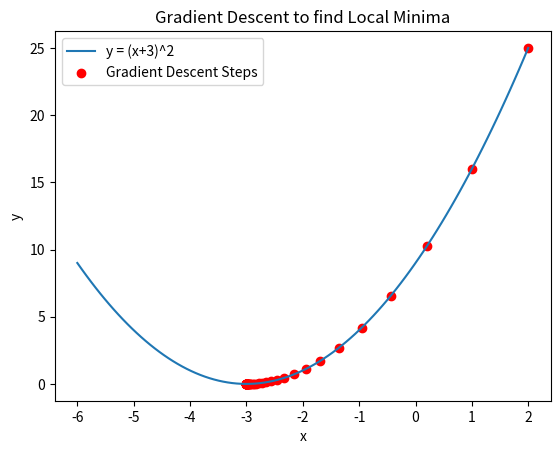

Generate this figure with matplotlib:
import matplotlib.pyplot as plt
import numpy as np

# Define the function
def f(x):
    return (x + 3)**2


# Define its derivative (gradient)
def grad_f(x):
    return 2 * (x + 3)


# Gradient Descent Implementation
def gradient_descent(start_x=2, learning_rate=0.1, max_iter=50, tol=1e-6):
    x = start_x
    x_history = [x]
    
    for i in range(max_iter):
        gradient = grad_f(x)
        x_new = x - learning_rate * gradient
        
        x_history.append(x_new)
        
        if abs(x_new - x) < tol:  # convergence check
            break
        
        x = x_new
    
    return x, f(x), x_history


# Run Gradient Descent
min_x, min_y, x_steps = gradient_descent()
print("Local minima at x =", min_x)
print("Minimum value y =", min_y)


# Visualization
x_vals = np.linspace(-6, 2, 100)
y_vals = f(x_vals)


plt.plot(x_vals, y_vals, label='y = (x+3)^2')
plt.scatter(x_steps, [f(x) for x in x_steps], color='red', label='Gradient Descent Steps')
plt.title("Gradient Descent to find Local Minima")
plt.xlabel("x")
plt.ylabel("y")
plt.legend()
plt.show()